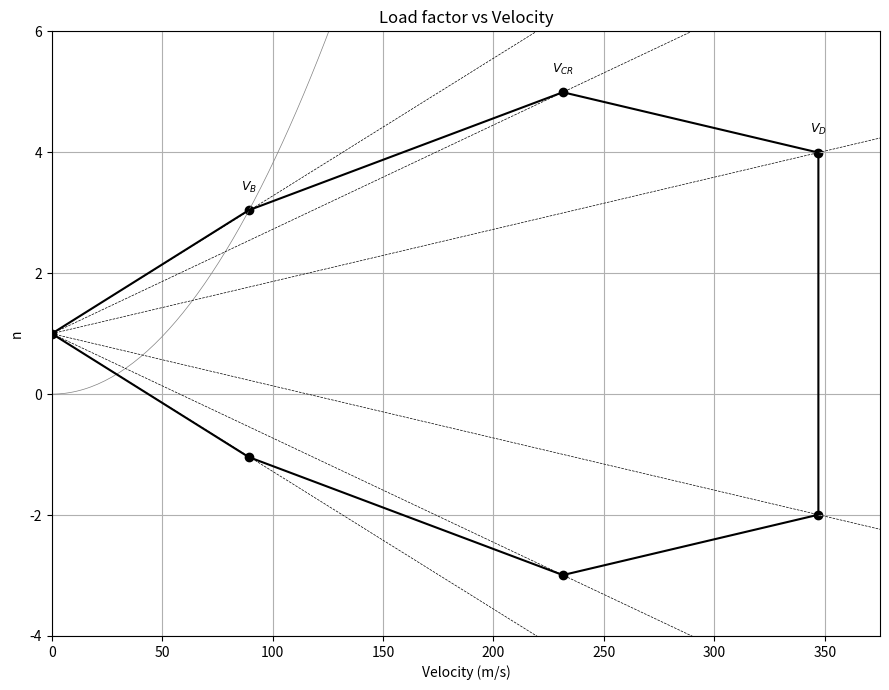
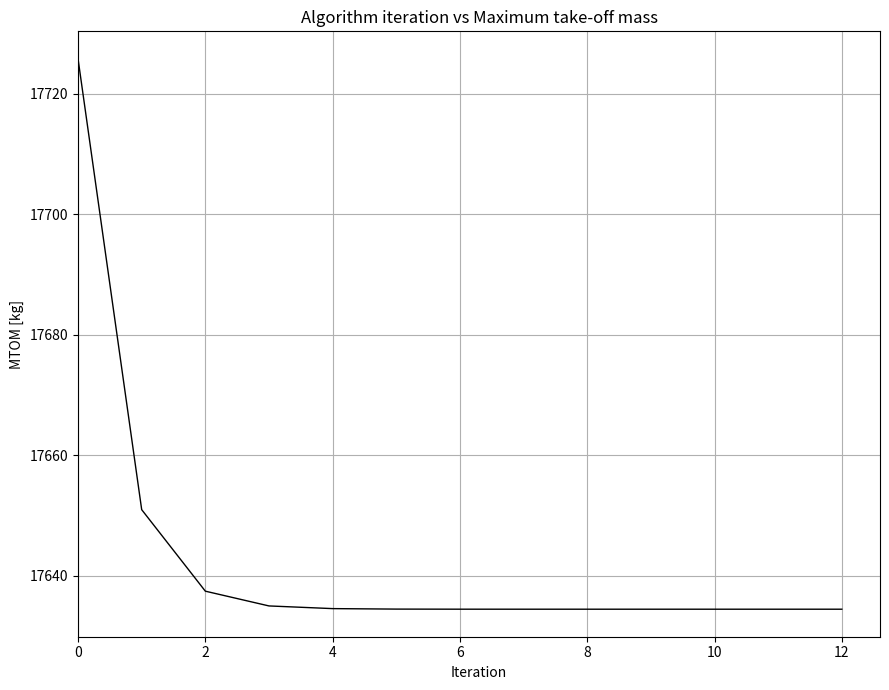

These charts were generated, in order, by the following Python code:
import numpy as np
from math import cos, sqrt, atan, e, pi
import matplotlib.pyplot as plt

class ISA:
    def __init__(self) -> None:
        self.h_trans = (0, 11_000, 20_000, 32_000, 47_000, 51_000, 71_000, 86_000, 90_000, 105_000)
        self.Tlapse = (-0.0065, 0.0, 0.001, 0.0028, 0.0, -0.0028, -0.002, 0.0, 0.004)

    def get(self, h, T_sea=288.15, P_sea=101325):
        i = 0
        T = T_sea
        P = P_sea
        while True:
            h_cap = min(h, self.h_trans[i+1])
            T_old = T
            T = T + (h_cap - self.h_trans[i])*self.Tlapse[i]

            if abs(self.Tlapse[i]) < 1e-6:
                P = P * e**(-g/R/T*(h_cap-self.h_trans[i]))
            else:
                P = P * (T/T_old)**(-g/self.Tlapse[i]/R)

            rho = P/R/T

            if h <= self.h_trans[i+1]:
                break
            i += 1
        
        return (P, rho, T)

def GetWingWeight(ZFM, n_ult):
    kw = 6.67*10**-3
    bref = 1.905 # m
    bs = b / cos(lambda_halfc) # m
    return (kw*bs**0.75 * (1+sqrt(bref/bs)) * n_ult**0.55 * ((bs/tr)/(ZFM/S))**0.3) * ZFM

atm = ISA()
g = 9.80665 # m/s²
R = 287.05287
# P, rho, T = atm.get(19_000)
rho, T = 1.225, 288.15


lambda_halfc = -3.746203854 *pi/180 # rad
b = 31.4 # m
S = 92.9 # m²
thickness = 0.10 # fraction
MTOM = 18144 # kg
MTOW = MTOM*g # N
ZFM = 7610 # kg
ZFW = ZFM*g # N
EOM = 7250 # kg
EOW = EOM*g # N
M_des = 13481 # kg
taper = 0.18 # fraction
Cr = 5.014574112 # m
tr = Cr * thickness # m
cl_alpha = 5.01545857
cl_max_clean = 1.1925 # -
V_b = 89.1
V_cr = 0.68 * sqrt(1.4*R*T) # m/s (=M*a)
V_d = 1.5 * V_cr
V_s = sqrt(MTOW/S*2/1.225*1/cl_max_clean) # m/s
MGC = (1+taper)/2*Cr

# statistical estimates
# ground
u_hat_d = 25 *0.3048 # m/s
u_hat_cr = 50 *0.3048 # m/s
u_hat_alpha = 66 *0.3048 # m/s

# cruise alt
# u_hat_d = 12.5 *0.3048 # m/s
# u_hat_cr = 25 *0.3048 # m/s
# u_hat_alpha = 38 *0.3048 # m/s

mu_g = 2 * MTOW/S / (rho * g * cl_alpha * MGC)
K = 0.88 * mu_g / (5.3 + mu_g)

u_d = K * u_hat_d
u_cr = K * u_hat_cr
u_alpha = K * u_hat_alpha

delta_n_d = rho * V_d * cl_alpha * u_d / ( 2 * MTOW/S) # check W
delta_n_cr = rho * V_cr * cl_alpha * u_cr / ( 2 * MTOW/S) # check W
delta_n_alpha = 3.04-1

n_max = max(delta_n_d+1, delta_n_cr+1, delta_n_alpha+1)

v_vals = np.linspace(0, 400, 250)
n_s = (v_vals/V_s)**2
delta_n_d_line = rho * v_vals * cl_alpha * u_d / ( 2 * MTOW/S) # check W
delta_n_cr_line = rho * v_vals * cl_alpha * u_cr / ( 2 * MTOW/S) # check W
delta_n_alpha_line = rho * v_vals * cl_alpha * u_alpha / ( 2 * MTOW/S) # check W


plt.figure(figsize=(9, 7))
plt.plot(v_vals, n_s, lw=0.5, color='gray')
plt.plot(v_vals, 1+delta_n_d_line, '--k', lw=0.5)
plt.plot(v_vals, 1+delta_n_cr_line, '--k', lw=0.5)
plt.plot(v_vals, 1+delta_n_alpha_line, '--k', lw=0.5)
plt.plot(v_vals, 1-delta_n_d_line, '--k', lw=0.5)
plt.plot(v_vals, 1-delta_n_cr_line, '--k', lw=0.5)
plt.plot(v_vals, 1-delta_n_alpha_line, '--k', lw=0.5)
plt.plot([0, V_b, V_cr, V_d, V_d, V_cr, V_b , 0], [1, 1+delta_n_alpha, 1+delta_n_cr, 1+delta_n_d, 1-delta_n_d, 1-delta_n_cr, 1-delta_n_alpha, 1], color='black')
plt.scatter([0, V_b, V_cr, V_d, V_b, V_cr, V_d], [1, 1+delta_n_alpha, 1+delta_n_cr, 1+delta_n_d, 1-delta_n_alpha, 1-delta_n_cr, 1-delta_n_d], color='black')
# label the key velocity points
plt.annotate('$V_B$', xy=(V_b, 1+delta_n_alpha), xytext=(V_b, 1+delta_n_alpha+0.25),fontsize=9, ha='center', va='bottom')
plt.annotate('$V_{CR}$', xy=(V_cr, 1+delta_n_cr), xytext=(V_cr, 1+delta_n_cr+0.25),fontsize=9, ha='center', va='bottom')
plt.annotate('$V_D$', xy=(V_d, 1+delta_n_d), xytext=(V_d, 1+delta_n_d+0.25), fontsize=9, ha='center', va='bottom')
plt.ylim(bottom=-4, top=6)
plt.xlim(left=0, right=375)
plt.xlabel('Velocity (m/s)')
plt.ylabel('n')
plt.title('Load factor vs Velocity')
plt.grid(True)
plt.tight_layout()
plt.show(block=False)

WM0 = GetWingWeight(ZFM, 1.5*n_max)
const_term = ZFM - WM0
fuel = MTOM - ZFM

n_ult_new = 1.5*n_max * 0.7

i = 0
iter = []
mtom_list = []
err = 1
while err>1e-6:
    old = ZFM
    WM = GetWingWeight(ZFM, n_ult_new)
    ZFM = WM + const_term
    err = abs(ZFM-old)
    mtom_list.append(ZFM+fuel)
    iter.append(i)
    i += 1

print(mtom_list[-1])
plt.figure(figsize=(9, 7))
plt.plot(iter, mtom_list, 'k', lw=1)
plt.xlim(left=0)
plt.xlabel('Iteration')
plt.ylabel('MTOM [kg]')
plt.title('Algorithm iteration vs Maximum take-off mass')
plt.grid(True)
plt.tight_layout()
plt.show(block=True)